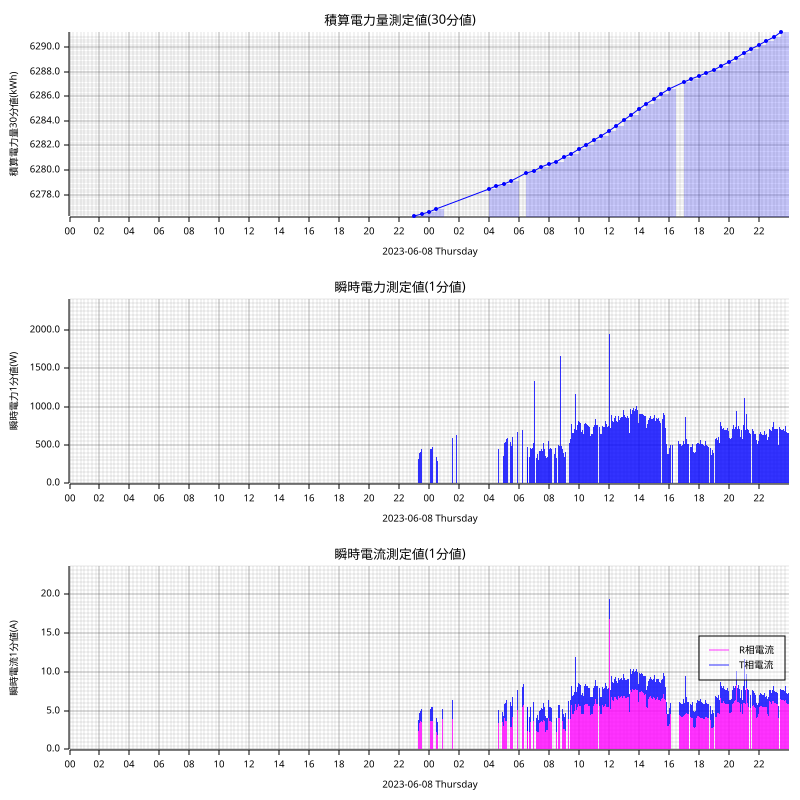

The data file committed next to this chart (first rows):
measured_at, sensor_id, message_id, cumlative_kwh, instant_watt, instant_ampere_R, instant_ampere_T
2023-06-08T23:00:00+09:00, smartmeter, 35251, 6276, , , 
2023-06-08T23:03:00+09:00, smartmeter, 35252, , 432.0, , 
2023-06-08T23:03:00+09:00, smartmeter, 35253, , , 3.6, 1.4
2023-06-08T23:06:00+09:00, smartmeter, 35254, , 468.0, , 
2023-06-08T23:06:00+09:00, smartmeter, 35255, , , 3.5, 1.9
2023-06-08T23:07:00+09:00, smartmeter, 35256, , 344.0, , 
2023-06-08T23:07:00+09:00, smartmeter, 35257, , , 2.7, 1.4
2023-06-08T23:14:00+09:00, smartmeter, 35258, , 292.0, , 
2023-06-08T23:14:00+09:00, smartmeter, 35259, , , 1.7, 1.8
2023-06-08T23:15:00+09:00, smartmeter, 35260, , 308.0, , 
2023-06-08T23:15:00+09:00, smartmeter, 35261, , , 2.4, 1.4
2023-06-08T23:16:00+09:00, smartmeter, 35262, , 352.0, , 
2023-06-08T23:16:00+09:00, smartmeter, 35263, , , 2.4, 1.6
2023-06-08T23:17:00+09:00, smartmeter, 35264, , 316.0, , 
2023-06-08T23:17:00+09:00, smartmeter, 35265, , , 2.4, 1.4
2023-06-08T23:18:00+09:00, smartmeter, 35266, , 300.0, , 
2023-06-08T23:18:00+09:00, smartmeter, 35267, , , 2.3, 1.4
2023-06-08T23:19:00+09:00, smartmeter, 35268, , 296.0, , 
2023-06-08T23:19:00+09:00, smartmeter, 35269, , , 2.3, 1.4
2023-06-08T23:20:00+09:00, smartmeter, 35270, , 296.0, , 
2023-06-08T23:20:00+09:00, smartmeter, 35271, , , 2.2, 1.4
2023-06-08T23:21:00+09:00, smartmeter, 35272, , 396.0, , 
2023-06-08T23:21:00+09:00, smartmeter, 35273, , , 3.4, 1.3
2023-06-08T23:23:00+09:00, smartmeter, 35274, , 436.0, , 
2023-06-08T23:23:00+09:00, smartmeter, 35275, , , 3.4, 1.7
2023-06-08T23:24:00+09:00, smartmeter, 35276, , 396.0, , 
2023-06-08T23:24:00+09:00, smartmeter, 35277, , , 3.5, 1.2
2023-06-08T23:25:00+09:00, smartmeter, 35278, , 408.0, , 
2023-06-08T23:25:00+09:00, smartmeter, 35279, , , 3.6, 1.3
2023-06-08T23:26:00+09:00, smartmeter, 35280, , 400.0, , 
2023-06-08T23:26:00+09:00, smartmeter, 35281, , , 3.5, 1.3
2023-06-08T23:27:00+09:00, smartmeter, 35282, , 472.0, , 
2023-06-08T23:27:00+09:00, smartmeter, 35283, , , 3.6, 1.8
2023-06-08T23:29:00+09:00, smartmeter, 35284, , 452.0, , 
2023-06-08T23:29:00+09:00, smartmeter, 35285, , , 3.5, 1.7
2023-06-08T23:32:00+09:00, smartmeter, 35286, , 428.0, , 
2023-06-08T23:32:00+09:00, smartmeter, 35287, , , 3.7, 1.4
2023-06-08T23:30:00+09:00, smartmeter, 35288, 6276, , , 
2023-06-08T23:32:00+09:00, smartmeter, 35289, , 436.0, , 
2023-06-08T23:32:00+09:00, smartmeter, 35290, , , 3.6, 1.5
2023-06-08T23:35:00+09:00, smartmeter, 35291, , 464.0, , 
2023-06-08T23:35:00+09:00, smartmeter, 35292, , , 3.6, 1.7
2023-06-08T23:38:00+09:00, smartmeter, 35293, , 408.0, , 
2023-06-08T23:38:00+09:00, smartmeter, 35294, , , 3.6, 1.3
2023-06-08T23:38:00+09:00, smartmeter, 35295, , 392.0, , 
2023-06-08T23:38:00+09:00, smartmeter, 35296, , , 3.4, 1.3
2023-06-08T23:43:00+09:00, smartmeter, 35297, , 408.0, , 
2023-06-08T23:43:00+09:00, smartmeter, 35298, , , 3.5, 1.3
2023-06-08T23:44:00+09:00, smartmeter, 35299, , 424.0, , 
2023-06-08T23:44:00+09:00, smartmeter, 35300, , , 3.5, 1.4
2023-06-08T23:47:00+09:00, smartmeter, 35301, , 340.0, , 
2023-06-08T23:47:00+09:00, smartmeter, 35302, , , 2.3, 1.6
2023-06-08T23:52:00+09:00, smartmeter, 35303, , 316.0, , 
2023-06-08T23:52:00+09:00, smartmeter, 35304, , , 2.4, 1.3
2023-06-08T23:52:00+09:00, smartmeter, 35305, , 300.0, , 
2023-06-08T23:52:00+09:00, smartmeter, 35306, , , 2.3, 1.3
2023-06-08T23:55:00+09:00, smartmeter, 35307, , 356.0, , 
2023-06-08T23:55:00+09:00, smartmeter, 35308, , , 2.3, 1.8
2023-06-08T23:58:00+09:00, smartmeter, 35309, , 284.0, , 
2023-06-08T23:58:00+09:00, smartmeter, 35310, , , 2.2, 1.3
... 2,115 more rows
